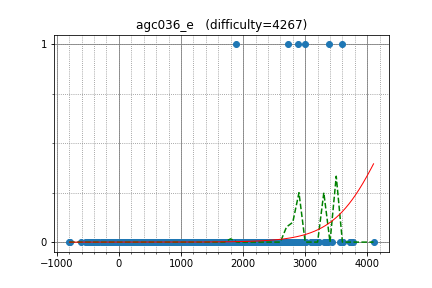

The table this chart was drawn from, first rows:
snuke, 3377.479721, 1
Um_nik, 3730, 0
mnbvmar, 3556, 0
ecnerwal, 3592, 1
ksun48, 3614, 0
apiad, 3776, 0
chokudai, 2991, 1
nuip, 2716, 1
tourist, 4101, 0
scott_wu, 3356, 0
tozangezan, 2870, 0
Swistakk, 3216, 0
molamola, 3168, 0
hos_lyric, 3198, 0
catupper, 2576, 0
ainta, 3177, 0
AndreySergunin, 2896, 0
fizzydavid, 3136, 0
natsugiri, 2777, 0
progmatic, 2760, 0
YashChandnani, 2545, 0
Namnamseo, 2511, 0
DEGwer, 3177, 0
LHiC, 3725, 0
Egor, 3437, 0
eatmore, 3594, 0
HeHere, 2609, 0
iloveUtaha, 2804, 0
hitonanode, 2612, 0
jtnydv25, 2485, 0
dreamoon, 2948, 0
socketnaut, 2635, 0
Golovanov399, 2974, 0
supy, 2636, 0
andrey_efremov, 2798, 0
OhWeOnFire, 2705, 0
LayCurse, 2000, 0
heno239, 2550, 0
koosaga, 3330, 0
uwi, 2897, 0
antontrygubO_o, 2483, 0
b2563125, 2233, 0
tatyam, 2239, 0
ynymxiaolongbao, 2417, 0
aid, 3179, 0
sheyasutaka, 2639, 0
sumitacchan, 2338, 0
kort0n, 2551, 0
ats5515, 2715, 0
omochana2, 2373, 0
BigBag, 2509, 0
Tabasz, 2764, 0
SoulTch, 2221, 0
TangentDay, 2647, 0
kcvlex, 1916, 0
tempura0224, 2538, 0
mHuman, 2530, 0
Ktya_59, 1924, 0
kyopro_friends, 2408, 0
japlj, 3099, 0
krijgertje, 3096, 0
... 1,765 more rows
